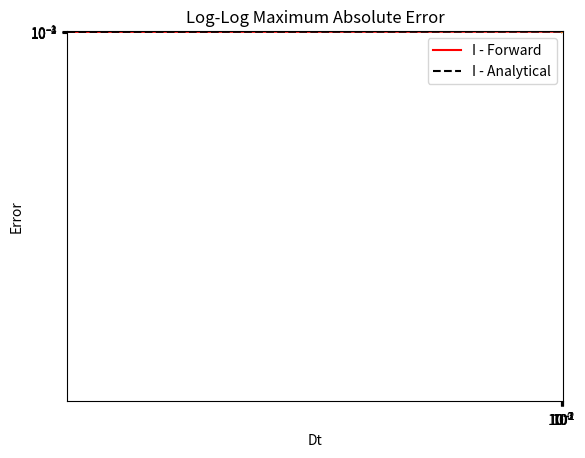
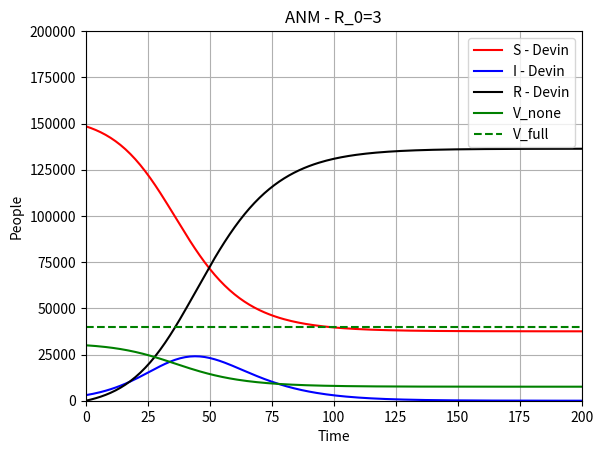
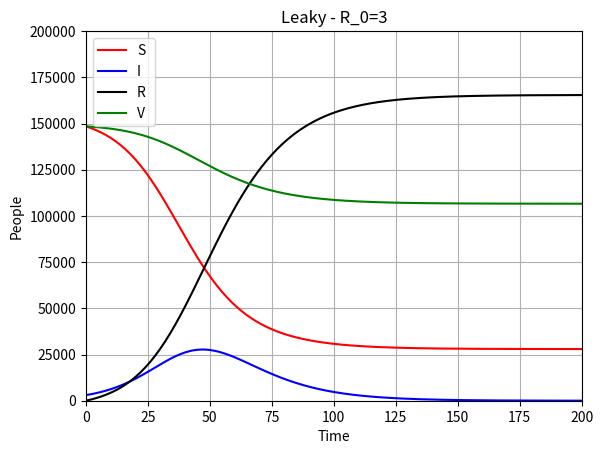
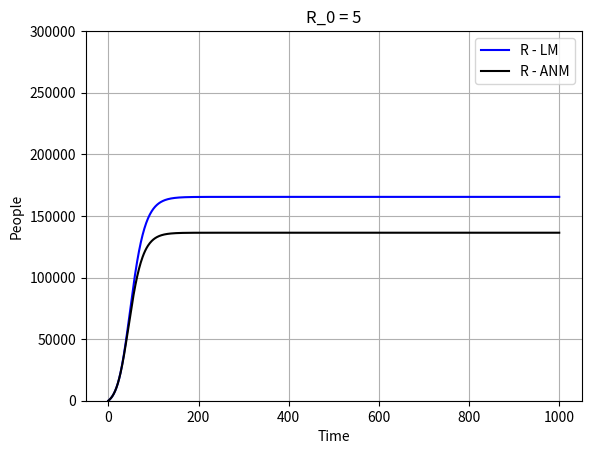

The matplotlib source for these figures, in order:
import matplotlib.pyplot as plt
import numpy as np
from scipy.optimize import fsolve
import math 



#### SIS MODEL ####
beta = 3
gamma = 2
r_0 = beta/gamma
dt = 2
days = 100

N_t = int(days/dt)
t = np.arange(start=0,stop=days+dt,step=dt)
S = np.zeros(N_t+1)
I = np.zeros(N_t+1)
I_r = []

S[0] = 0.99
I[0] = 0.01

for n in range(N_t):
    S[n+1] = S[n] - (beta*S[n]*I[n])*dt + (gamma*I[n])*dt
    I[n+1] = I[n] + (beta*S[n]*I[n]-gamma*I[n])*dt
    
print(len(t), len(I))
for n in t:
    if n==0:
        I_r.append(0.01)
    else:
        tp = 1 - (1/r_0)
        bt = 1 + ((tp - I[0])/I[0]) * math.e**(-(beta-gamma)*n)
        I_r.append(tp/bt)
fig = plt.figure()
#l1 = plt.plot(t, S, label = 'S - Devin', color = 'red')
l2 = plt.plot(t, I, label = 'I - Forward', color = 'red')
l3 = plt.plot(t, I_r, label = 'I - Analytical', color = 'black', linestyle='--',)
plt.ylim(0,0.5)
plt.xlim(0,100)
plt.xlabel('Time')
plt.ylabel('People')
plt.title('beta=3, gamma=2, dt=0.5')
plt.legend()
plt.show()
        

### Maximum absolute Error #2 ###beta = 3
def max_E(dts):
    E = []
    gamma = 2
    beta = 3
    r_0 = beta/gamma
    #dts = [0.5,1,2]
    days = 25
    for dt in dts:
        
        beta = 3
        gamma = 2
        r_0 = beta/gamma
        days = 25

        N_t = int(days/dt)
        t = np.arange(start=0,stop=25+dt,step=dt)
        S = np.zeros(N_t+1)
        I = np.zeros(N_t+1)
        diffs = np.zeros(N_t+1)
        I_r = []
        
        S[0] = 0.99
        I[0] = 0.01

        for n in range(N_t):
            S[n+1] = S[n] - (beta*S[n]*I[n])*dt + (gamma*I[n])*dt
            I[n+1] = I[n] + (beta*S[n]*I[n]-gamma*I[n])*dt

        print(len(t), len(I))
        for n in t:
            if n==0:
                I_r.append(0.01)
            else:
                tp = 1 - (1/r_0)
                bt = 1 + ((tp - I[0])/I[0]) * math.e**(-(beta-gamma)*n)
                I_r.append(tp/bt)
        for n in range(N_t):
            diffs[n] = np.abs(I_r[n] - I[n])
        diffs=list(diffs)
        E.append(max(diffs))
        print("Max error for dt="+str(dt)+" is "+str(round(max(diffs),3))+" at t="+str(diffs.index(max(diffs))))
    return E

dts = [2,1,1/2,1/4,1/8,1/16,1/32]
Es = max_E(dts)
plt.loglog(dts, Es)
plt.xlabel('Dt')
plt.ylabel('Error')
plt.grid()
plt.show()

plt.plot(dts, Es)
plt.xlabel('Dt')
plt.ylabel('Error')
plt.title('Log-Log Maximum Absolute Error')
plt.grid()

#### SIR MODEL with All or Nothing ####
beta = 3
gamma = 1
r_0 = beta/gamma
dt = 0.1
days = 100

N_t = int(days/dt)
t = np.arange(start=0,stop=days+dt,step=dt)

t = np.arange(N_t+1)
S = np.zeros(N_t+1)
I = np.zeros(N_t+1)
R = np.zeros(N_t+1)
V = np.zeros(N_t+1)

S[0] = 0.495
I[0] = 0.01
V[0] = 0.1

for n in range(N_t):
    S[n+1] = S[n] - beta*(S[n]*I[n])*dt
    I[n+1] = I[n] + (beta*S[n]*I[n])*dt + (beta*V[n]*I[n])*dt - (gamma*I[n])*dt
    R[n+1] = R[n] + (gamma*I[n])*dt
    V[n+1] = V[n] - (beta*V[n]*I[n])*dt
    
S = [x * 300000 for x in S]
I = [x * 300000 for x in I]
R = [x * 300000 for x in R]
V = [x * 300000 for x in V]
R_all = R

fig = plt.figure()
l1 = plt.plot(t, S, label = 'S - Devin', color = 'red')
l2 = plt.plot(t, I, label = 'I - Devin', color = 'blue')
l3 = plt.plot(t, R, label = 'R - Devin', color = 'black')
l4 = plt.plot(t, V, label = 'V_none', color = 'g')
plt.axhline(y=40000, color='g', linestyle='--', label='V_full')
plt.ylim(0,200000)
plt.xlim(0,200)
#fig.legend((l1, l2, l3), ('S - Devin', 'I - Devin', 'R - Devin'))
plt.xlabel('Time')
plt.ylabel('People')
plt.grid()
plt.title('ANM - R_0=3')
plt.legend()
plt.show()
        

#### SIR MODEL with Leaky ####
beta = 3
gamma = 1
r_0 = beta/gamma
dt = 0.1
days = 100

N_t = int(days/dt)
t = np.arange(start=0,stop=days+dt,step=dt)

t = np.arange(N_t+1)
S = np.zeros(N_t+1)
I = np.zeros(N_t+1)
R = np.zeros(N_t+1)
V = np.zeros(N_t+1)

S[0] = 0.495
I[0] = 0.01
V[0] = 0.495

for n in range(N_t):
    S[n+1] = S[n] - beta*(S[n]*I[n])*dt
    I[n+1] = I[n] + (beta*S[n]*I[n])*dt + (beta*V[n]*I[n]*0.2)*dt - (gamma*I[n])*dt
    R[n+1] = R[n] + (gamma*I[n])*dt
    V[n+1] = V[n] - (beta*V[n]*I[n]*0.2)*dt
    
S = [x * 300000 for x in S]
I = [x * 300000 for x in I]
R = [x * 300000 for x in R]
V = [x * 300000 for x in V]

R_leaky = R
fig = plt.figure()
l1 = plt.plot(t, S, label = 'S', color = 'red')
l2 = plt.plot(t, I, label = 'I ', color = 'blue')
l3 = plt.plot(t, R, label = 'R ', color = 'black')
l4 = plt.plot(t, V, label = 'V', color = 'g')
#plt.axhline(y=40000, color='g', linestyle='--', label='V_full')
plt.ylim(0,200000)
plt.xlim(0,200)
#fig.legend((l1, l2, l3), ('S - Devin', 'I - Devin', 'R - Devin'))
plt.xlabel('Time')
plt.ylabel('People')
plt.grid()
plt.title('Leaky - R_0=3')
plt.legend()
plt.show()
        


fig = plt.figure()
l2 = plt.plot(t, R_leaky, label = 'R - LM', color = 'blue')
l3 = plt.plot(t, R_all, label = 'R - ANM', color = 'black')
plt.ylim(0,300000)
#fig.legend((l1, l2, l3), ('S - Devin', 'I - Devin', 'R - Devin'))
plt.xlabel('Time')
plt.ylabel('People')
plt.grid()
plt.title('R_0 = 5')
plt.legend()
plt.show()




